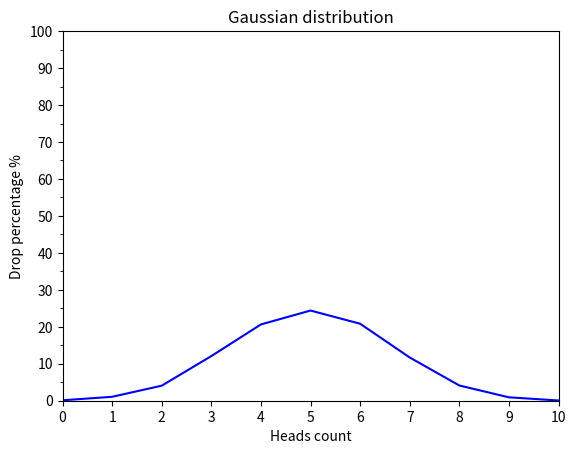

Write the Python code that produced this figure.
import random
import matplotlib.pyplot as plt
import matplotlib.ticker as ticker


def flip_coin(num_of_cases):
    data = {num: 0 for num in range(11)}

    for _ in range(num_of_cases):
        flip = []
        for flips in range(10):
            flip.append(random.choice(["head", "tail"]))
        data[flip.count('head')] += 1

    data_percentage = {}
    for num, counts in data.items():
        data_percentage[num] = counts / (num_of_cases / 100)

    return draw_gaussian_distribution_graph(data_percentage)


def draw_gaussian_distribution_graph(data: dict):

    fig, ax = plt.subplots()

    plt.title("Gaussian distribution")
    plt.xlabel("Heads count")
    plt.ylabel("Drop percentage %")
    plt.axis([0, 10, 0, 100])

    x_arr = []
    y_arr = []
    for x, y in data.items():
        x_arr.append(x)
        y_arr.append(y)

    plt.plot(x_arr, y_arr, 'b')

    ax.xaxis.set_major_locator(ticker.MultipleLocator(1))
    ax.xaxis.set_minor_locator(ticker.MultipleLocator(1))

    ax.yaxis.set_major_locator(ticker.MultipleLocator(10))
    ax.yaxis.set_minor_locator(ticker.MultipleLocator(5))

    plt.show()
    return data


flip_coin(10000)
